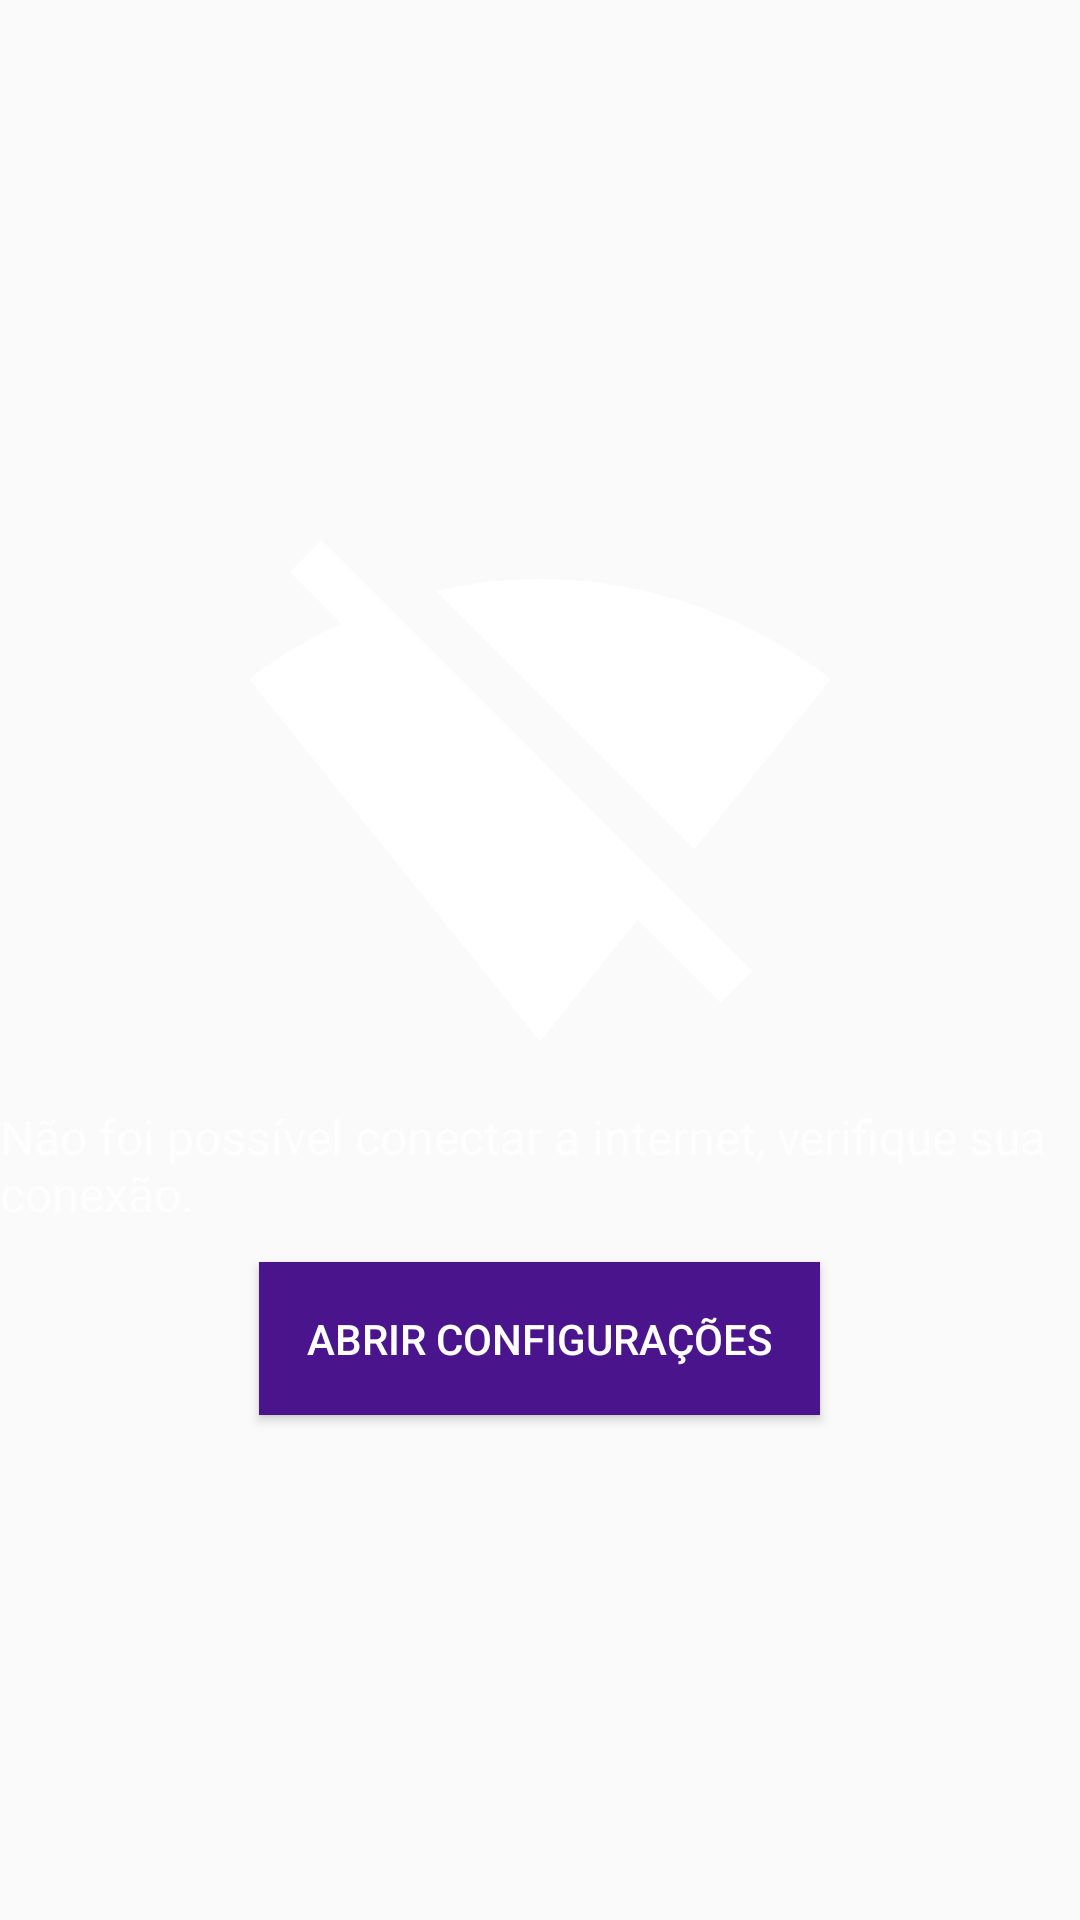

Produce the Android XML layout that renders to this screen, including the resource entries it uses.
<!-- AndroidManifest.xml: application theme AppTheme -->
<!-- res/layout/no_network_state.xml -->
<?xml version="1.0" encoding="utf-8"?>
<LinearLayout xmlns:android="http://schemas.android.com/apk/res/android"
    android:layout_width="wrap_content"
    android:gravity="center"
    android:layout_height="wrap_content"
    android:orientation="vertical">


    <androidx.appcompat.widget.AppCompatImageView
        android:src="@drawable/ic_signal_wifi_off"
        android:layout_width="wrap_content"
        android:layout_height="wrap_content" />

    <TextView
        android:text="@string/no_network"
        android:layout_width="wrap_content"
        style="@style/TextTitle"
        android:layout_height="wrap_content" />

    <Button
        android:id="@+id/button_config"
        android:layout_width="wrap_content"
        android:layout_height="wrap_content"
        android:background="@color/colorPrimary"
        android:textColor="@android:color/white"
        android:layout_marginTop="@dimen/space_medium"
        android:padding="16dp"
        android:text="@string/button_config_access"/>

</LinearLayout>
<!-- resources referenced by this layout -->
<resources>
  <color name="colorPrimary">#4a148c</color>
  <dimen name="space_medium">12dp</dimen>
  <!-- drawable ic_signal_wifi_off (drawable) -->
  <vector android:height="200dp" android:tint="#FFFFFF"
      android:viewportHeight="24.0" android:viewportWidth="24.0"
      android:width="200dp" xmlns:android="http://schemas.android.com/apk/res/android">
      <path android:fillColor="#FF000000" android:pathData="M23.64,7c-0.45,-0.34 -4.93,-4 -11.64,-4 -1.5,0 -2.89,0.19 -4.15,0.48L18.18,13.8 23.64,7zM17.04,15.22L3.27,1.44 2,2.72l2.05,2.06C1.91,5.76 0.59,6.82 0.36,7l11.63,14.49 0.01,0.01 0.01,-0.01 3.9,-4.86 3.32,3.32 1.27,-1.27 -3.46,-3.46z"/>
  </vector>
  <string name="button_config_access">Abrir configurações</string>
  <string name="no_network">Não foi possível conectar a internet, verifique sua conexão.</string>
  <style name="TextTitle">
          <item name="android:alpha">0.7</item>
          <item name="android:textColor">@android:color/white</item>
          <item name="android:textSize">16sp</item>
      </style>
  <style name="AppTheme" parent="Theme.AppCompat.Light.NoActionBar">
          
          <item name="colorPrimary">@color/colorPrimary</item>
          <item name="colorPrimaryDark">@color/colorPrimaryDark</item>
          <item name="colorAccent">@color/colorAccent</item>
      </style>
  <color name="colorPrimaryDark">#270A4A</color>
  <color name="colorAccent">#0d47a1</color>
</resources>
